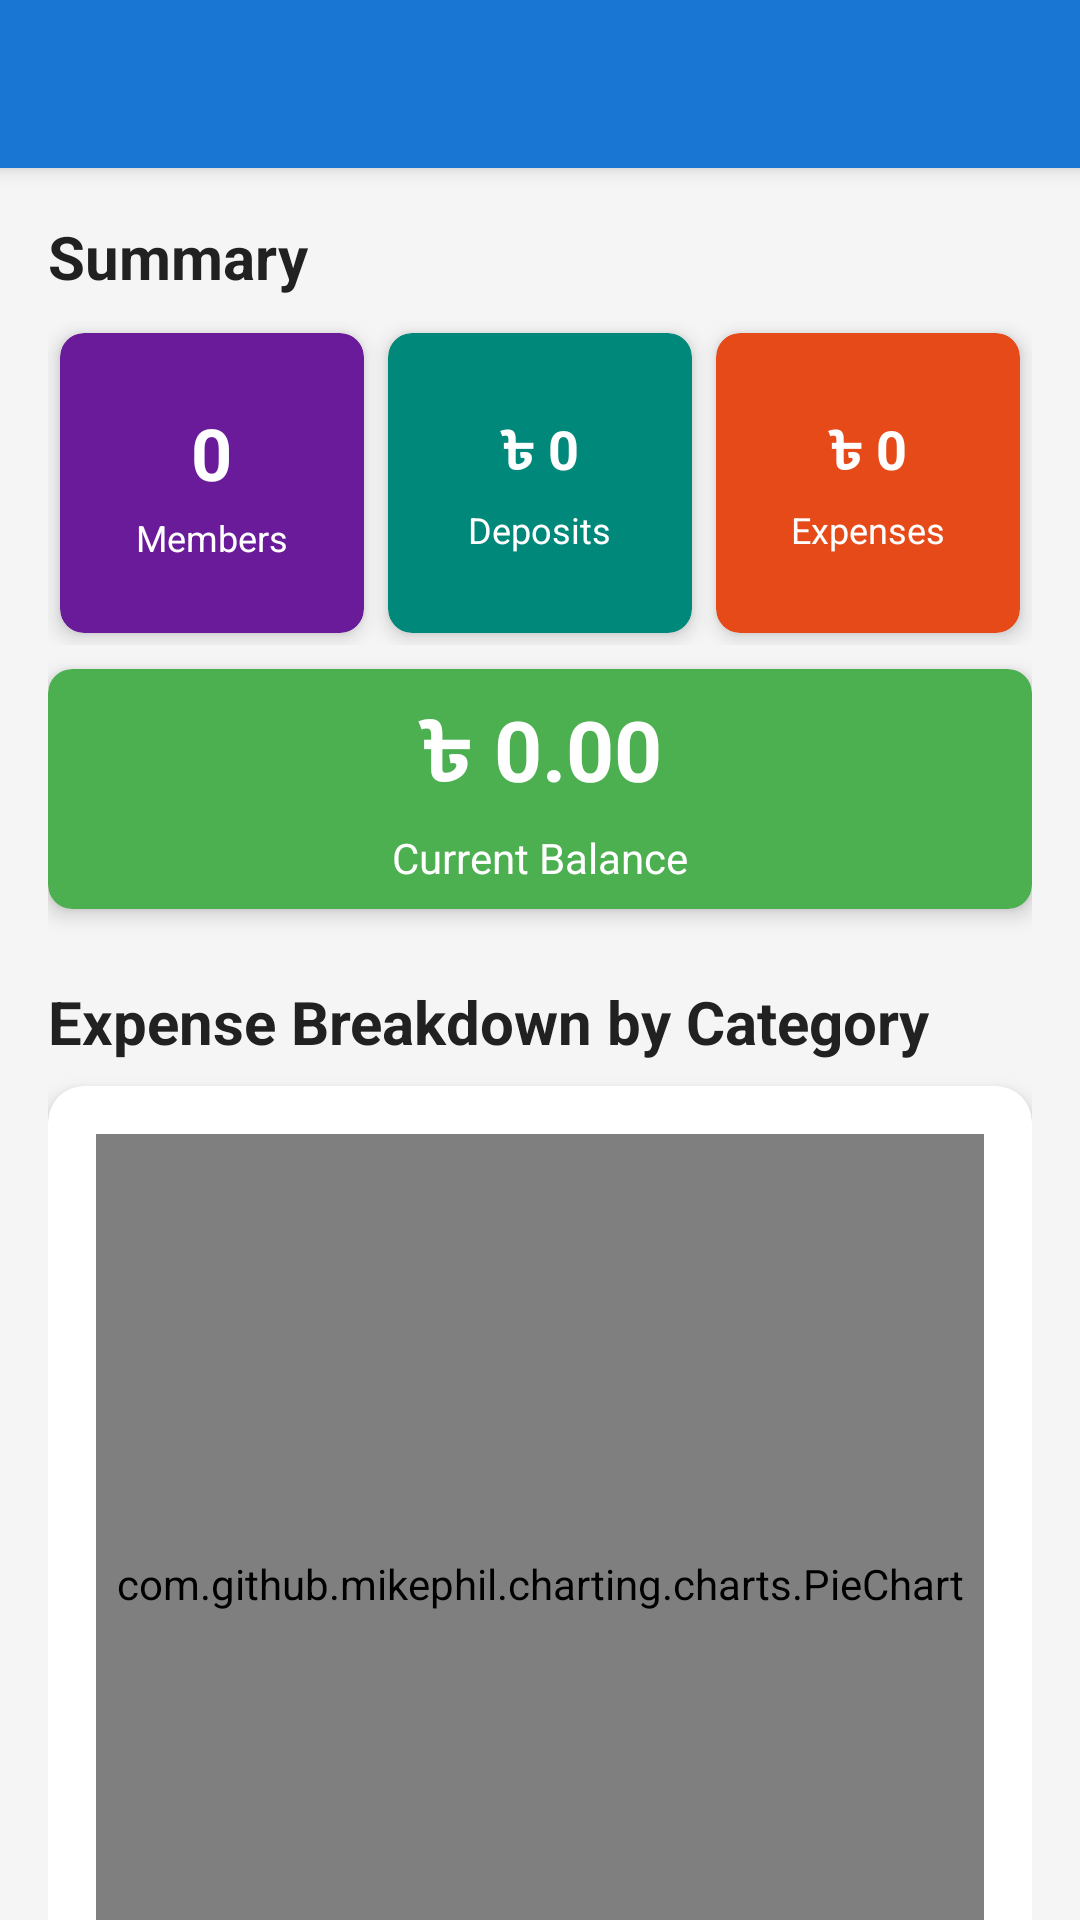

The Android layout XML behind this screen, and the referenced resources:
<!-- AndroidManifest.xml: application theme Theme.CommunityFundManager -->
<!-- res/layout/activity_reports.xml -->
<?xml version="1.0" encoding="utf-8"?>
<androidx.coordinatorlayout.widget.CoordinatorLayout xmlns:android="http://schemas.android.com/apk/res/android"
    xmlns:app="http://schemas.android.com/apk/res-auto"
    android:layout_width="match_parent"
    android:layout_height="match_parent"
    android:background="@color/background">

    <com.google.android.material.appbar.AppBarLayout
        android:layout_width="match_parent"
        android:layout_height="wrap_content">

        <androidx.appcompat.widget.Toolbar
            android:id="@+id/toolbar"
            android:layout_width="match_parent"
            android:layout_height="?attr/actionBarSize"
            android:background="?attr/colorPrimary"
            android:theme="@style/ThemeOverlay.MaterialComponents.Dark.ActionBar"
            app:popupTheme="@style/ThemeOverlay.MaterialComponents.Light" />

    </com.google.android.material.appbar.AppBarLayout>

    <androidx.core.widget.NestedScrollView
        android:layout_width="match_parent"
        android:layout_height="match_parent"
        android:fillViewport="true"
        app:layout_behavior="@string/appbar_scrolling_view_behavior">

        <LinearLayout
            android:layout_width="match_parent"
            android:layout_height="wrap_content"
            android:orientation="vertical"
            android:padding="16dp">

            
            <TextView
                android:layout_width="wrap_content"
                android:layout_height="wrap_content"
                android:text="@string/summary"
                android:textColor="@color/text_primary"
                android:textSize="20sp"
                android:textStyle="bold" />

            <LinearLayout
                android:layout_width="match_parent"
                android:layout_height="wrap_content"
                android:layout_marginTop="8dp"
                android:orientation="horizontal"
                android:weightSum="3">

                
                <com.google.android.material.card.MaterialCardView
                    android:layout_width="0dp"
                    android:layout_height="100dp"
                    android:layout_weight="1"
                    android:layout_margin="4dp"
                    app:cardBackgroundColor="@color/card_members"
                    app:cardCornerRadius="8dp"
                    app:cardElevation="4dp">

                    <LinearLayout
                        android:layout_width="match_parent"
                        android:layout_height="match_parent"
                        android:gravity="center"
                        android:orientation="vertical"
                        android:padding="8dp">

                        <TextView
                            android:id="@+id/totalMembersTextView"
                            android:layout_width="wrap_content"
                            android:layout_height="wrap_content"
                            android:text="0"
                            android:textColor="@color/white"
                            android:textSize="24sp"
                            android:textStyle="bold" />

                        <TextView
                            android:layout_width="wrap_content"
                            android:layout_height="wrap_content"
                            android:layout_marginTop="4dp"
                            android:text="Members"
                            android:textColor="@color/white"
                            android:textSize="12sp" />

                    </LinearLayout>

                </com.google.android.material.card.MaterialCardView>

                
                <com.google.android.material.card.MaterialCardView
                    android:layout_width="0dp"
                    android:layout_height="100dp"
                    android:layout_weight="1"
                    android:layout_margin="4dp"
                    app:cardBackgroundColor="@color/card_deposits"
                    app:cardCornerRadius="8dp"
                    app:cardElevation="4dp">

                    <LinearLayout
                        android:layout_width="match_parent"
                        android:layout_height="match_parent"
                        android:gravity="center"
                        android:orientation="vertical"
                        android:padding="8dp">

                        <TextView
                            android:id="@+id/totalDepositsTextView"
                            android:layout_width="wrap_content"
                            android:layout_height="wrap_content"
                            android:text="৳ 0"
                            android:textColor="@color/white"
                            android:textSize="18sp"
                            android:textStyle="bold" />

                        <TextView
                            android:layout_width="wrap_content"
                            android:layout_height="wrap_content"
                            android:layout_marginTop="4dp"
                            android:text="Deposits"
                            android:textColor="@color/white"
                            android:textSize="12sp" />

                    </LinearLayout>

                </com.google.android.material.card.MaterialCardView>

                
                <com.google.android.material.card.MaterialCardView
                    android:layout_width="0dp"
                    android:layout_height="100dp"
                    android:layout_weight="1"
                    android:layout_margin="4dp"
                    app:cardBackgroundColor="@color/card_expenses"
                    app:cardCornerRadius="8dp"
                    app:cardElevation="4dp">

                    <LinearLayout
                        android:layout_width="match_parent"
                        android:layout_height="match_parent"
                        android:gravity="center"
                        android:orientation="vertical"
                        android:padding="8dp">

                        <TextView
                            android:id="@+id/totalExpensesTextView"
                            android:layout_width="wrap_content"
                            android:layout_height="wrap_content"
                            android:text="৳ 0"
                            android:textColor="@color/white"
                            android:textSize="18sp"
                            android:textStyle="bold" />

                        <TextView
                            android:layout_width="wrap_content"
                            android:layout_height="wrap_content"
                            android:layout_marginTop="4dp"
                            android:text="Expenses"
                            android:textColor="@color/white"
                            android:textSize="12sp" />

                    </LinearLayout>

                </com.google.android.material.card.MaterialCardView>

            </LinearLayout>

            
            <com.google.android.material.card.MaterialCardView
                android:layout_width="match_parent"
                android:layout_height="80dp"
                android:layout_marginTop="8dp"
                app:cardBackgroundColor="@color/success"
                app:cardCornerRadius="8dp"
                app:cardElevation="4dp">

                <LinearLayout
                    android:layout_width="match_parent"
                    android:layout_height="match_parent"
                    android:gravity="center"
                    android:orientation="vertical"
                    android:padding="8dp">

                    <TextView
                        android:id="@+id/currentBalanceTextView"
                        android:layout_width="wrap_content"
                        android:layout_height="wrap_content"
                        android:text="৳ 0.00"
                        android:textColor="@color/white"
                        android:textSize="28sp"
                        android:textStyle="bold" />

                    <TextView
                        android:layout_width="wrap_content"
                        android:layout_height="wrap_content"
                        android:layout_marginTop="4dp"
                        android:text="@string/current_balance"
                        android:textColor="@color/white"
                        android:textSize="14sp" />

                </LinearLayout>

            </com.google.android.material.card.MaterialCardView>

            
            <TextView
                android:layout_width="wrap_content"
                android:layout_height="wrap_content"
                android:layout_marginTop="24dp"
                android:text="@string/expense_breakdown"
                android:textColor="@color/text_primary"
                android:textSize="20sp"
                android:textStyle="bold" />

            <com.google.android.material.card.MaterialCardView
                android:layout_width="match_parent"
                android:layout_height="wrap_content"
                android:layout_marginTop="8dp"
                app:cardCornerRadius="12dp"
                app:cardElevation="4dp">

                <LinearLayout
                    android:layout_width="match_parent"
                    android:layout_height="wrap_content"
                    android:orientation="vertical"
                    android:padding="16dp">

                    <TextView
                        android:id="@+id/noExpensesTextView"
                        android:layout_width="wrap_content"
                        android:layout_height="wrap_content"
                        android:layout_gravity="center"
                        android:layout_marginTop="32dp"
                        android:layout_marginBottom="32dp"
                        android:text="@string/no_expenses"
                        android:textColor="@color/text_secondary"
                        android:textSize="16sp"
                        android:visibility="gone" />

                    <com.github.mikephil.charting.charts.PieChart
                        android:id="@+id/expenseChart"
                        android:layout_width="match_parent"
                        android:layout_height="300dp" />

                </LinearLayout>

            </com.google.android.material.card.MaterialCardView>

        </LinearLayout>

    </androidx.core.widget.NestedScrollView>

</androidx.coordinatorlayout.widget.CoordinatorLayout>
<!-- resources referenced by this layout -->
<resources>
  <color name="background">#F5F5F5</color>
  <color name="card_deposits">#00897B</color>
  <color name="card_expenses">#E64A19</color>
  <color name="card_members">#6A1B9A</color>
  <color name="success">#4CAF50</color>
  <color name="text_primary">#212121</color>
  <color name="text_secondary">#757575</color>
  <color name="white">#FFFFFF</color>
  <string name="current_balance">Current Balance</string>
  <string name="expense_breakdown">Expense Breakdown by Category</string>
  <string name="no_expenses">No expenses recorded yet</string>
  <string name="summary">Summary</string>
  <style name="Theme.CommunityFundManager" parent="Theme.MaterialComponents.DayNight.DarkActionBar">
          
          <item name="colorPrimary">@color/primary</item>
          <item name="colorPrimaryVariant">@color/primary_dark</item>
          <item name="colorOnPrimary">@color/white</item>
          
          <item name="colorSecondary">@color/accent</item>
          <item name="colorSecondaryVariant">@color/accent</item>
          <item name="colorOnSecondary">@color/white</item>
          
          <item name="android:statusBarColor">?attr/colorPrimaryVariant</item>
          
          <item name="android:windowBackground">@color/background</item>
      </style>
  <color name="primary">#1976D2</color>
  <color name="primary_dark">#1565C0</color>
  <color name="accent">#FF5722</color>
</resources>
